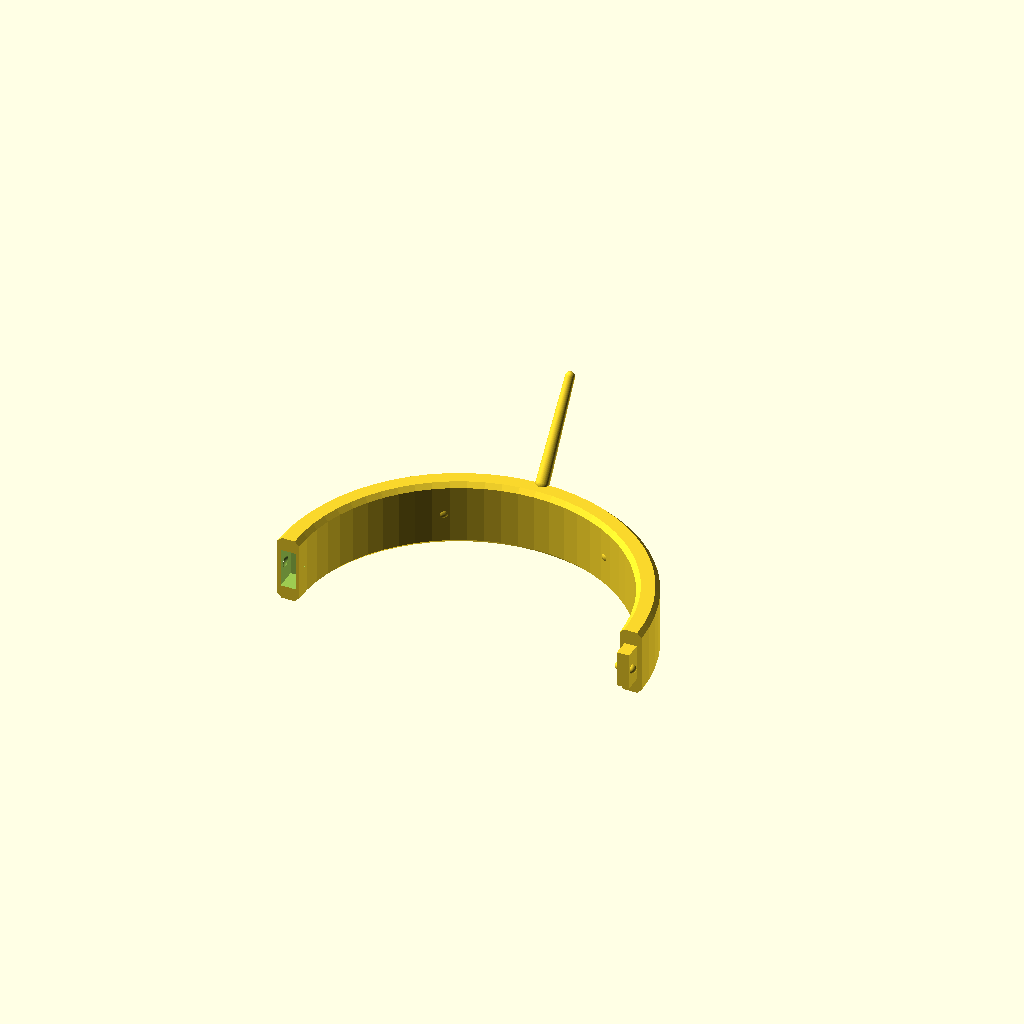
Cell 1: the model at its default parameters.
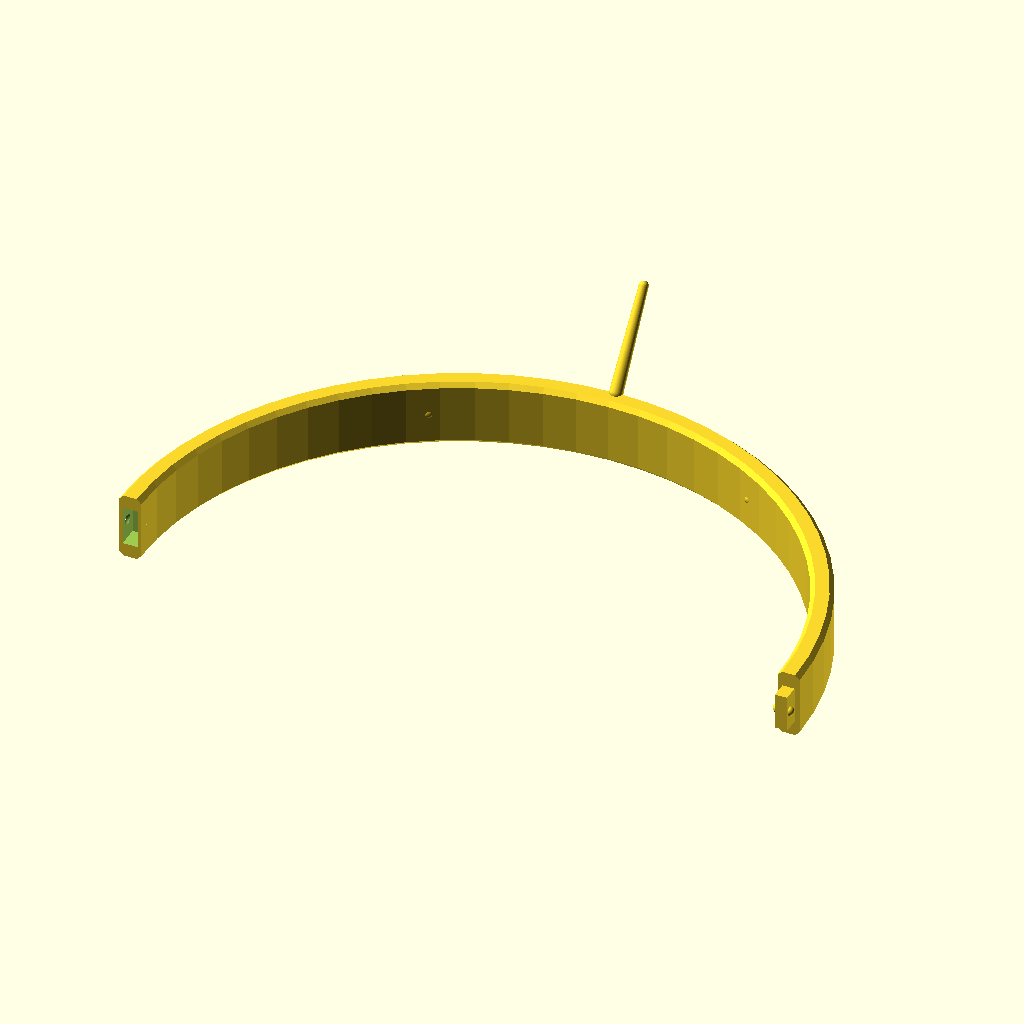
Cell 2: fork_tube_dia = 86 (everything else at default).
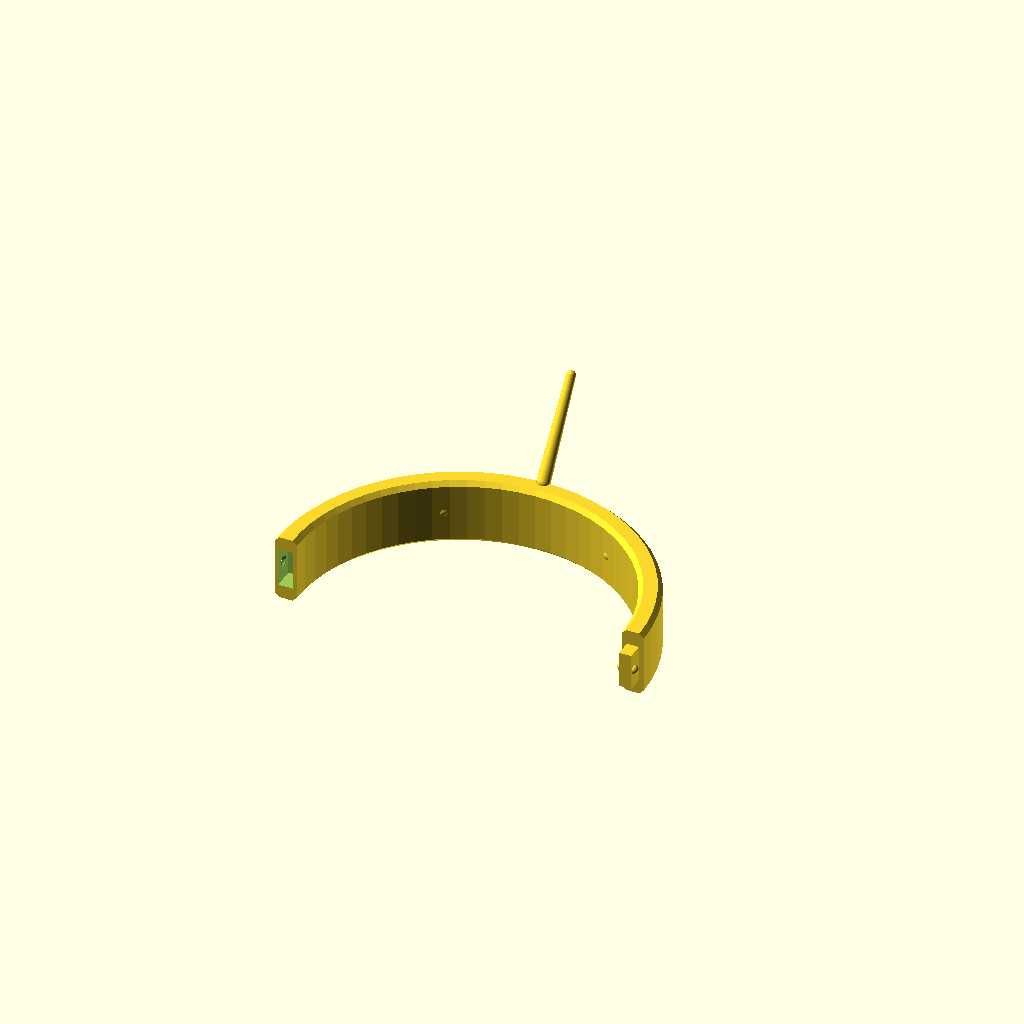
Cell 3: the same model with id_clearance = 1.2.
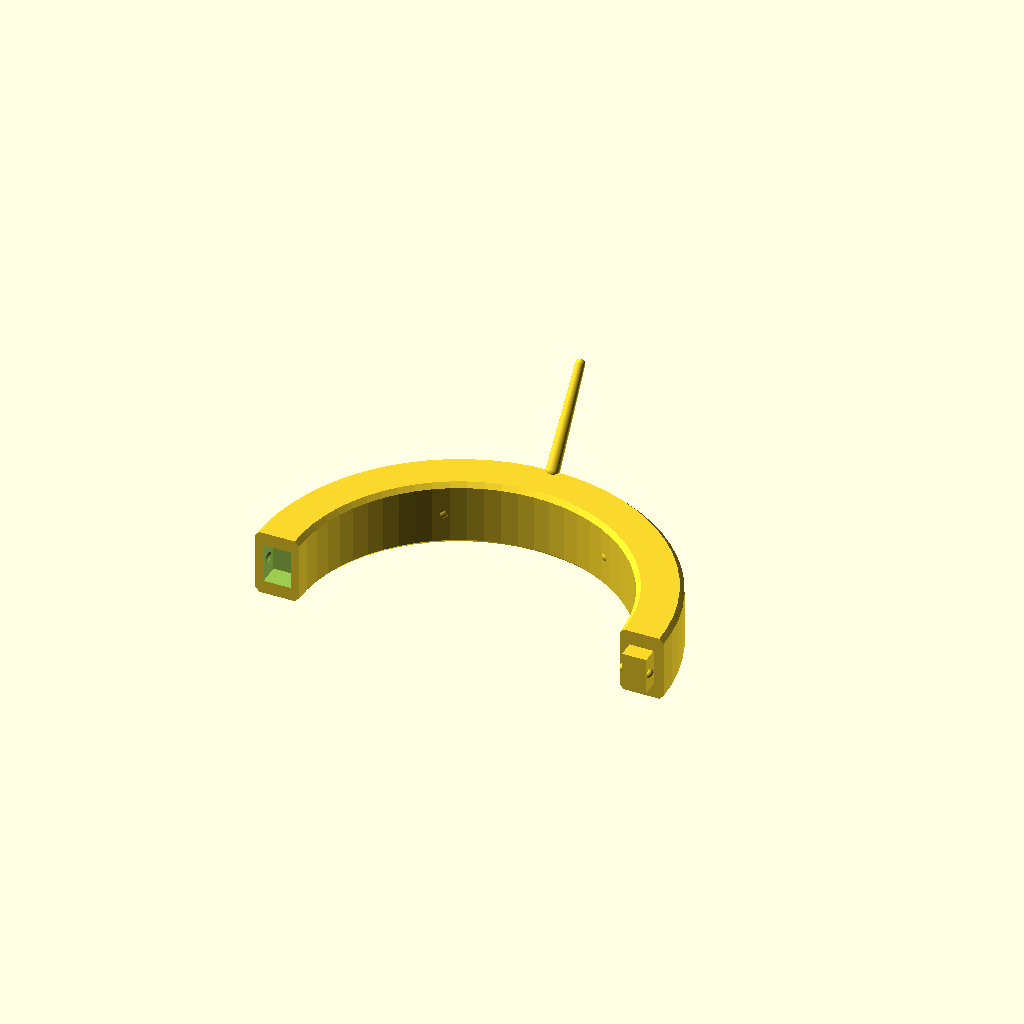
Cell 4 — wall set to 6, the other parameters unchanged.
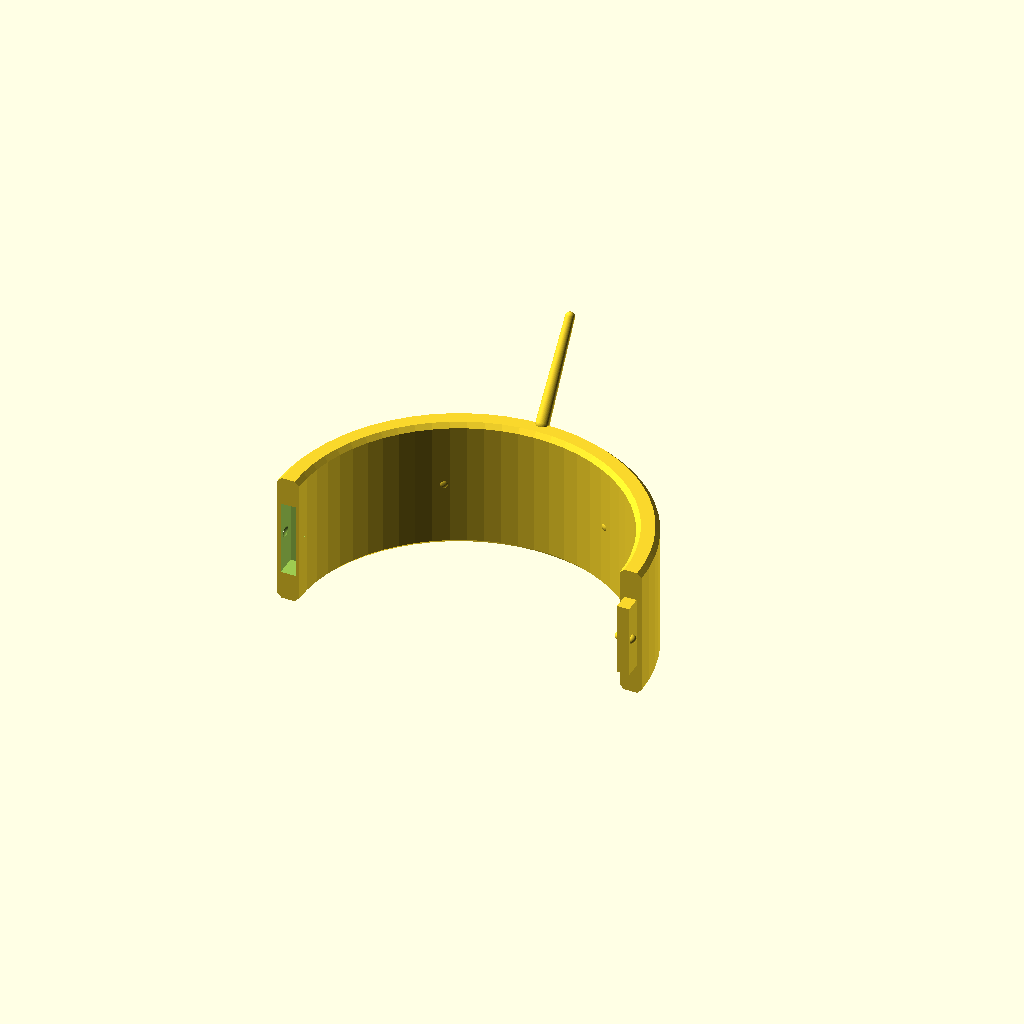
Cell 5: band_height = 18 (everything else at default).
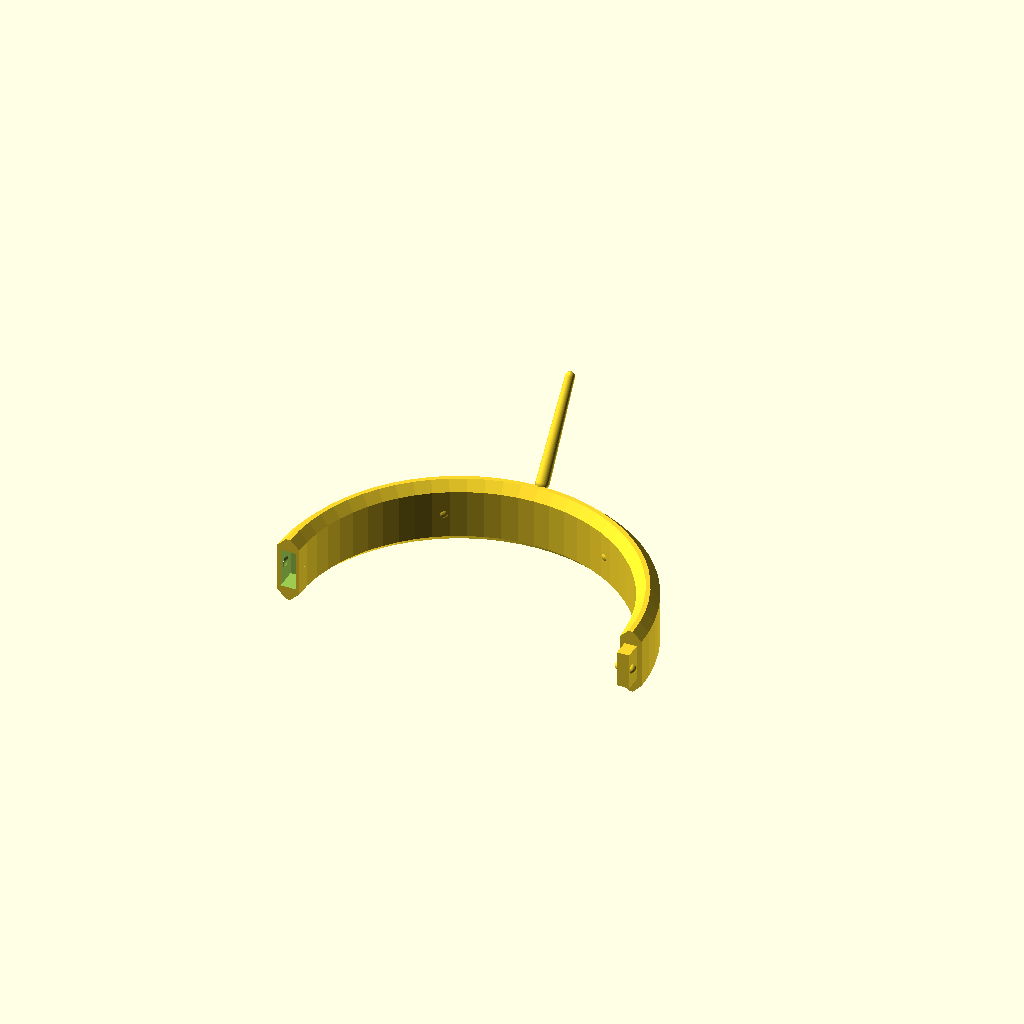
Cell 6 — edge_round set to 1.2, the other parameters unchanged.
All cells are drawn from one camera (rotation 55°, 0°, 25°, orthographic, colour scheme Cornfield), so only the parameter changes between them.
Source of the model, models/accessories/panigale-fork-travel-indicator/fork-travel-indicator.scad:
// Snap-fit fork travel indicator — 2025 Ducati Panigale V2S front fork
// Replaces the classic "rubber O-ring on the fork tube" trick with a
// rigid two-piece ring that clips around the tube instead of needing
// to be stretched over the end of the fork leg.
//
// Fork: Showa BPF (Big Piston Front), 43mm USD fork.
// Fits around the exposed (moving) outer tube, just above the dust
// seal / lower fork leg. As the fork compresses, the dust seal wiper
// pushes the ring up the tube; the highest point it reaches shows the
// max travel used. Push it back down to the seal before every ride.
//
// MEASURE YOUR FORK TUBE WITH CALIPERS before printing — fork_tube_dia
// below is a starting point, not a guaranteed spec.

// --- Fork Measurements ---
fork_tube_dia = 43;    // Showa BPF outer tube OD (mm) — verify with calipers
id_clearance  = 0.6;   // total diametral clearance for a free-sliding fit (mm)

// --- Ring Design ---
wall        = 3;    // radial wall thickness of the band (mm)
band_height = 9;    // axial height of the band along the tube (mm)
edge_round  = 0.6;  // chamfer on all band edges — keeps sharp PLA off the fork's coated tube

// --- Friction Nibs (tune how freely the ring slides) ---
nib_count_per_half = 2;
nib_r          = 1;     // nib ball radius (mm)
nib_protrusion = 0.15;  // how far nibs poke past the nominal ID (mm) — sand down to loosen, build up (tape/paint) to tighten

// --- Tenon/Mortise Snap Joint (both split points) ---
tenon_len       = 2.2;
tenon_w         = wall * 0.55;
tenon_h         = band_height * 0.55;
joint_clearance = 0.2;
snap_r          = 0.6;

// --- Indicator Flag ---
flag_width  = 8;
flag_height = 11;
flag_thick  = 1.8;

// --- Rendering ---
part = "half"; // "half" (exportable, print x2), "both", "assembled"
$fn = 64;

// --- Calculated ---
id = fork_tube_dia + id_clearance;
od = id + 2 * wall;
mid_r = (id + od) / 4; // mean of the two RADII (id/2, od/2) — id/od here are diameters

module band_profile() {
    polygon([
        [id/2,              edge_round],
        [id/2 + edge_round, 0],
        [od/2 - edge_round, 0],
        [od/2,              edge_round],
        [od/2,              band_height - edge_round],
        [od/2 - edge_round, band_height],
        [id/2 + edge_round, band_height],
        [id/2,              band_height - edge_round],
    ]);
}

module tenon() {
    // Sits at the local angle-0 edge (+X), protrudes toward -Y into the gap.
    // Rooted root_overlap past y=0 so the union has real 3D overlap with the
    // band, not just a coincident face (which CGAL/slicers can leave unfused).
    root_overlap = 0.6;
    union() {
        translate([mid_r - tenon_w/2, -tenon_len, (band_height - tenon_h)/2])
            cube([tenon_w, tenon_len + root_overlap, tenon_h]);
        // Snap bumps centered on the peg's own side faces so each sphere is
        // always half-embedded in the peg — guaranteed fusion either way.
        for (sx = [-1, 1])
            translate([mid_r + sx * tenon_w/2, -tenon_len * 0.65, band_height/2])
                sphere(r = snap_r);
    }
}

module mortise() {
    // Cut at the local angle-180 edge (-X), recessed into the half's own body (+Y).
    entry_lead = 0.1; // start the cut a touch before y=0 to avoid a coincident-face cut
    translate([-mid_r - tenon_w/2 - joint_clearance, -entry_lead, (band_height - tenon_h)/2 - joint_clearance])
        cube([tenon_w + 2*joint_clearance, tenon_len + joint_clearance + 0.5 + entry_lead, tenon_h + 2*joint_clearance]);
    for (sx = [-1, 1])
        translate([-mid_r + sx * tenon_w/2, tenon_len * 0.65, band_height/2])
            sphere(r = snap_r + 0.15);
}

module friction_nibs() {
    for (i = [0 : nib_count_per_half - 1]) {
        theta = 180 * (i + 1) / (nib_count_per_half + 1);
        rotate([0, 0, theta])
            translate([id/2 - nib_protrusion + nib_r, 0, band_height/2])
                sphere(r = nib_r);
    }
}

module flag() {
    // Arc midpoint of this half — lands at global 90deg / 270deg once the
    // two halves are placed, giving one flag visible from each side of the bike.
    rotate([0, 0, 90])
    translate([od/2 - 0.5, 0, band_height])
        hull() {
            sphere(r = flag_thick/2);
            translate([flag_width, 0, flag_height])
                sphere(r = flag_thick * 0.35);
        }
}

module half_ring() {
    difference() {
        union() {
            rotate_extrude(angle = 180)
                band_profile();
            tenon();
            friction_nibs();
            flag();
        }
        mortise();
    }
}

module ghost_fork() {
    color("silver", 0.35)
        translate([0, 0, -30])
            cylinder(d = fork_tube_dia, h = 70);
    color("black", 0.45)
        translate([0, 0, -6])
            cylinder(d1 = fork_tube_dia + 14, d2 = fork_tube_dia + 4, h = 6);
}

if (part == "half") {
    half_ring();
} else if (part == "both") {
    translate([-od, 0, 0]) half_ring();
    translate([od, 0, 0]) half_ring();
} else if (part == "assembled") {
    ghost_fork();
    color("orangered") half_ring();
    color("black") rotate([0, 0, 180]) half_ring();
}
Parameter table extracted from the source (name, type, default, range or options):
fork_tube_dia: number, default 43
id_clearance: number, default 0.6
wall: number, default 3
band_height: number, default 9
edge_round: number, default 0.6
nib_count_per_half: number, default 2
nib_r: number, default 1
nib_protrusion: number, default 0.15
tenon_len: number, default 2.2
joint_clearance: number, default 0.2
snap_r: number, default 0.6
flag_width: number, default 8
flag_height: number, default 11
flag_thick: number, default 1.8
part: string, default "half"
